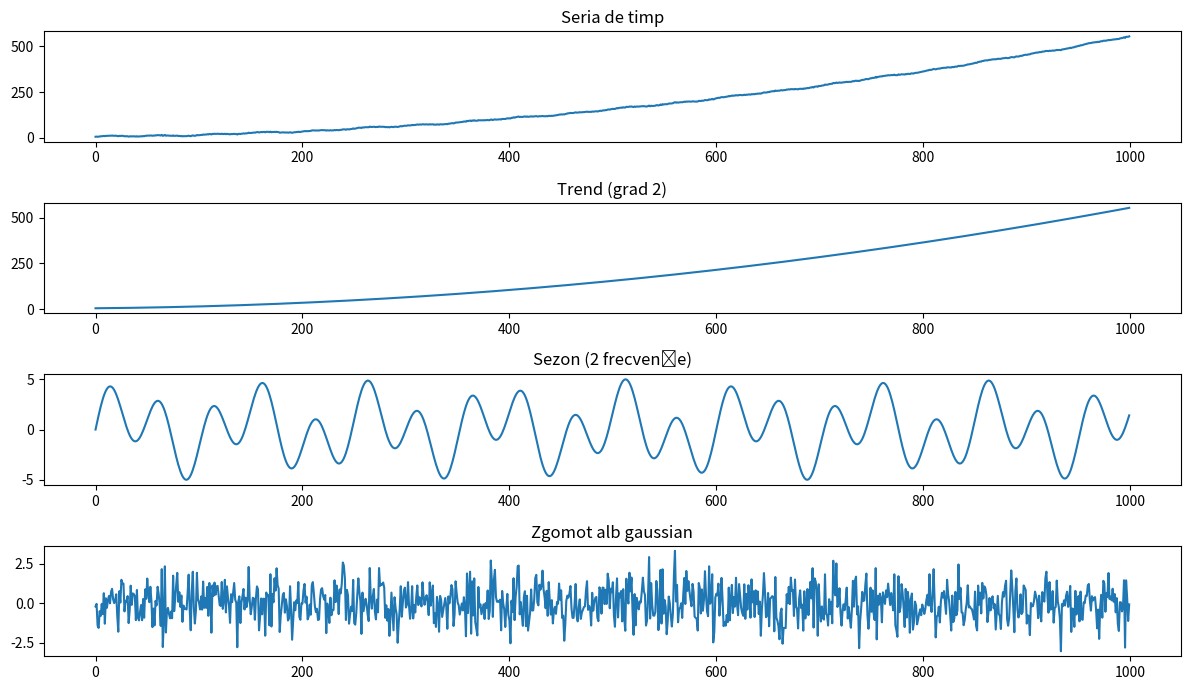

Here is the Python script that generated this plot:
import numpy as np
import matplotlib.pyplot as plt

N = 1000
t = np.arange(N)

trend = 0.0005 * t**2 + 0.05 * t + 5

season = 3*np.sin(2*np.pi*t/50) + 2*np.sin(2*np.pi*t/120)

noise = np.random.normal(0, 1, N)

x = trend + season + noise

plt.figure(figsize=(12,7))
plt.subplot(4,1,1); plt.plot(x); plt.title("Seria de timp")
plt.subplot(4,1,2); plt.plot(trend); plt.title("Trend (grad 2)")
plt.subplot(4,1,3); plt.plot(season); plt.title("Sezon (2 frecvențe)")
plt.subplot(4,1,4); plt.plot(noise); plt.title("Zgomot alb gaussian")
plt.tight_layout()
plt.show()
